Labelled photos from "Banana Disease Recognition", an image-classification folder in kavitha-35/Banana-Leaf-Disease-Detection. The possible labels are: banana black sigatoka disease, banana bract mosaic virus disease, banana healthy leaf, banana insect pest disease, banana moko disease, banana panama disease, banana yellow sigatoka disease.

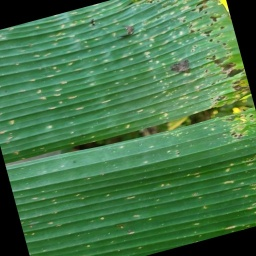
Label: banana insect pest disease

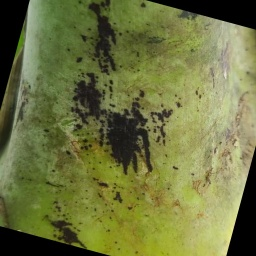
Label: banana bract mosaic virus disease

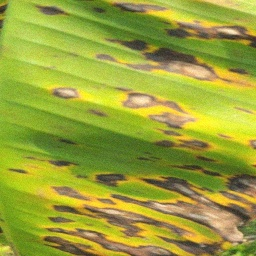
Label: banana yellow sigatoka disease

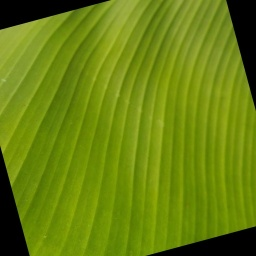
Label: banana healthy leaf

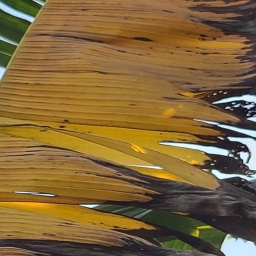
Label: banana panama disease

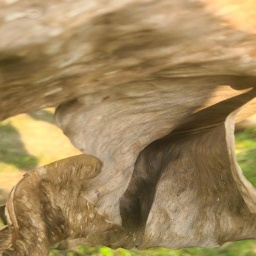
Label: banana moko disease
